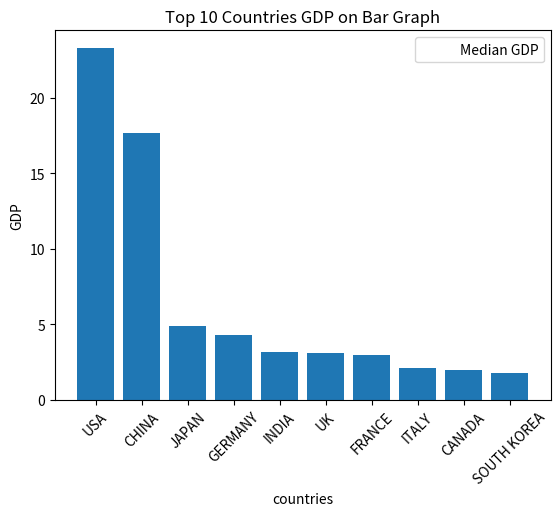

Generate this figure with matplotlib:
import statistics
import matplotlib.pyplot as plt

countries = ['USA', 'CHINA', 'JAPAN', 'GERMANY', 'INDIA', 'UK', 'FRANCE', 'ITALY', 'CANADA', 'SOUTH KOREA']
GDP = [23.3, 17.7, 4.9, 4.3, 3.2, 3.1, 3, 2.1, 2, 1.8]

# calculating the median
median = statistics.median(GDP)
print("Median:", median)

# plotting boxplot graph
plt.bar(countries, GDP)
plt.ylabel("GDP")
plt.title("Top 10 Countries GDP on Bar Graph")
plt.xlabel("countries")
plt.xticks(rotation=45)
plt.axhline(y=median, color='r', linestyle='', label='Median GDP')
plt.legend()

plt.show()

# import matplotlib.pyplot as plt   
# import statistics

# countries = ['USA', 'CHINA', 'JAPAN', 'GERMANY', 'INDIA',
#              'UK', 'FRANCE', 'ITALY', 'CANADA', 'SOUTH KOREA']
# gdp_values = [23.3, 17.7, 4.9, 4.3, 3.2, 3.1, 3, 2.1, 2, 1.8]

# # Calculate the mean
# median = statistics.median(gdp_values)
# print("Median:", median)

# # Plot the bar graph
# plt.bar(countries, gdp_values)
# plt.xlabel('Countries')
# plt.ylabel('GDP-Trillion USD')
# plt.title('GDP of Top 10 Countries (2023)')
# plt.xticks(rotation=45)
# plt.axhline(y=median, color='r', linestyle='--', label='Mean GDP')
# plt.legend()

# plt.show()